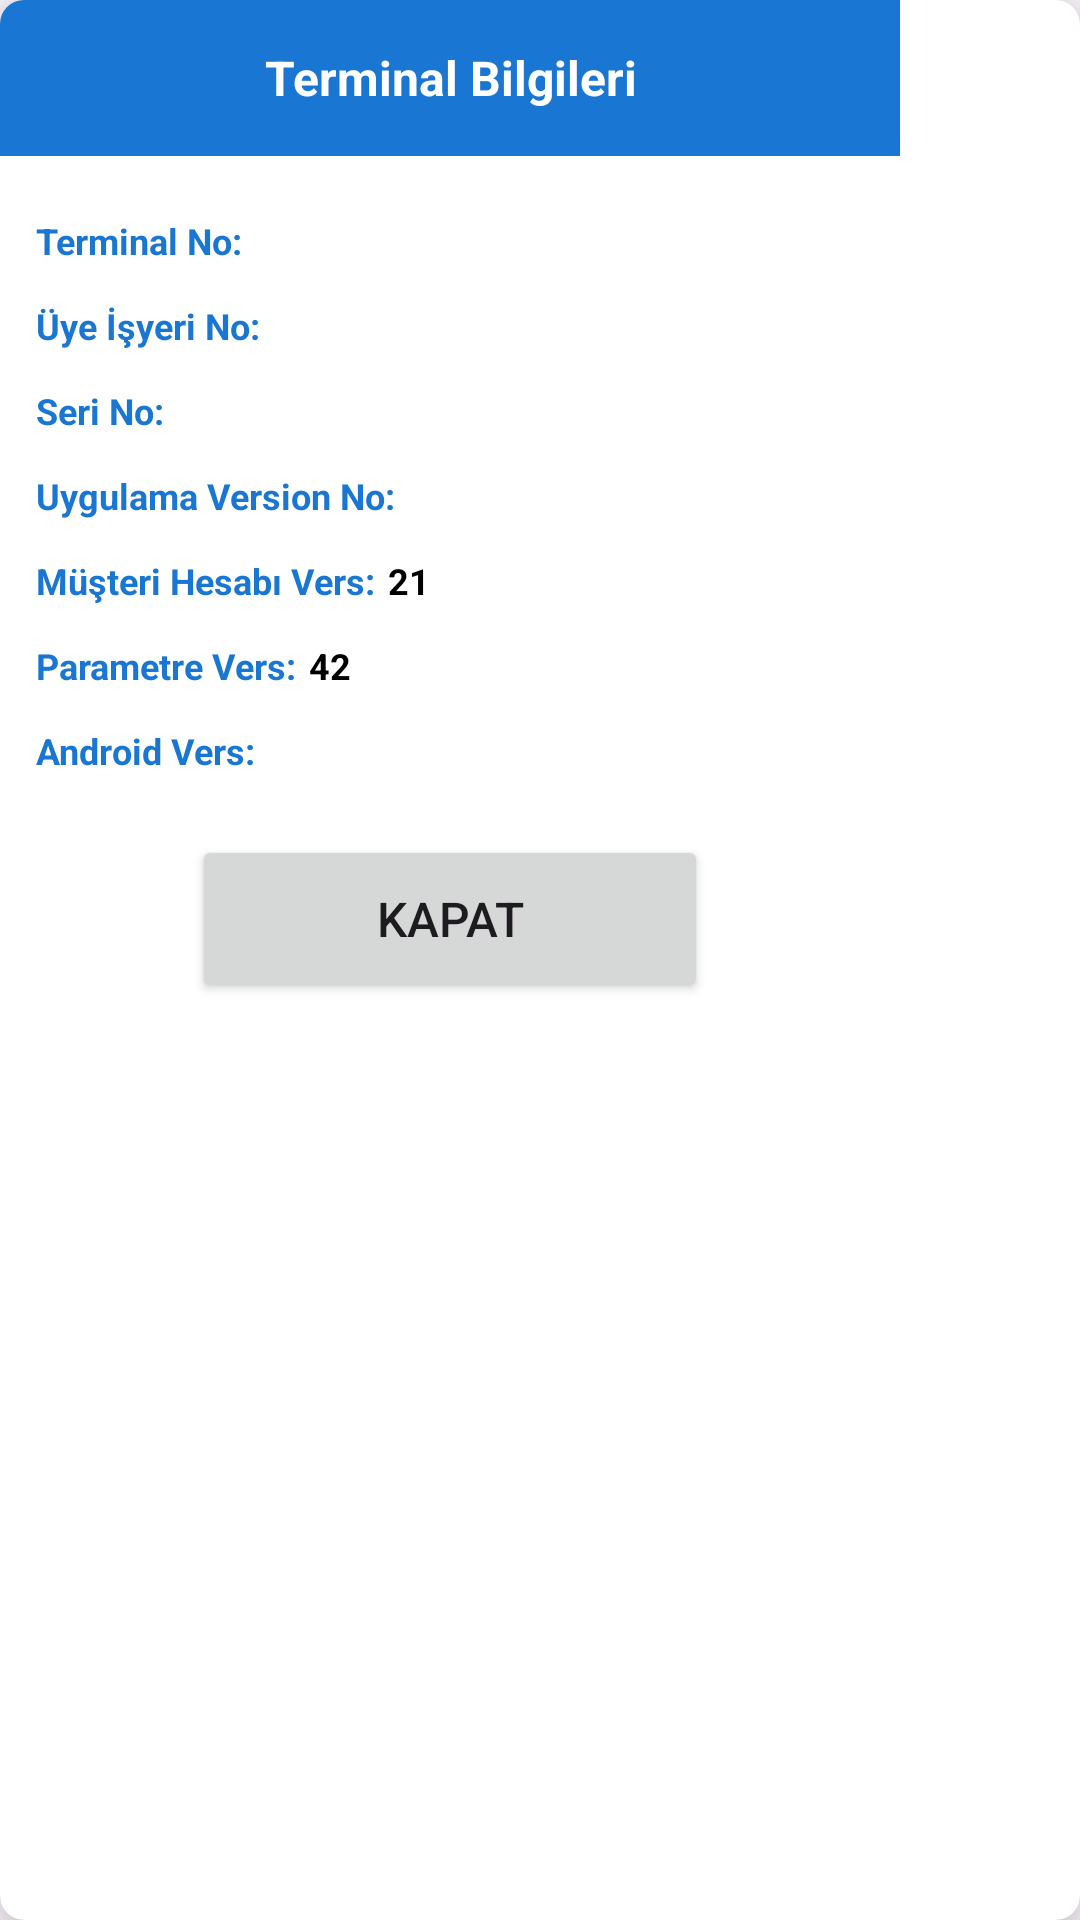

Reconstruct the res/layout file that produces this screen, plus the resources it refers to.
<!-- AndroidManifest.xml: application theme Theme.PosTerminalApp -->
<!-- res/layout/pop_up_terminal_infos.xml -->
<?xml version="1.0" encoding="utf-8"?>
<com.google.android.material.card.MaterialCardView
    xmlns:app="http://schemas.android.com/apk/res-auto"
    xmlns:tools="http://schemas.android.com/tools"
    android:id="@+id/materialCardViewPopUp"
    android:layout_width="300dp"
    android:layout_height="348dp"
    android:layout_centerInParent="true"
    app:cardBackgroundColor="@android:color/white"
    app:cardCornerRadius="8dp"
    app:cardElevation="12dp"
    app:strokeColor="@android:color/transparent"
    android:layout_gravity="center"
    xmlns:android="http://schemas.android.com/apk/res/android">

        <LinearLayout
            android:id="@+id/linearLayout1"
            android:layout_width="300dp"
            android:layout_height="wrap_content"
            android:background="@color/background">

            <TextView
                android:id="@+id/textViewPopUpTitle"
                android:layout_width="match_parent"
                android:layout_height="52dp"
                android:gravity="center"
                android:text="Terminal Bilgileri"
                android:textColor="@color/white"
                android:textSize="16sp"
                android:textStyle="bold" />

        </LinearLayout>

        <LinearLayout
            android:id="@+id/linearLayout4"
            android:layout_width="300dp"
            android:layout_height="348dp"
            android:padding="12dp"
            android:orientation="vertical">

            <LinearLayout
                android:layout_width="match_parent"
                android:layout_height="wrap_content"
                android:orientation="horizontal"
                android:layout_marginTop="60dp">

                <TextView
                    android:layout_width="wrap_content"
                    android:layout_height="wrap_content"
                    android:text="Terminal No:"
                    android:textColor="@color/background"
                    android:textSize="12sp"
                    android:textStyle="bold" />

                <TextView
                    android:id="@+id/textViewTerminalNo"
                    android:layout_width="wrap_content"
                    android:layout_height="wrap_content"
                    android:layout_marginStart="4dp"
                    android:text=""
                    android:textColor="@color/black"
                    android:textSize="12sp"
                    android:textStyle="bold" />
            </LinearLayout>

            <LinearLayout
                android:layout_width="match_parent"
                android:layout_height="wrap_content"
                android:orientation="horizontal"
                android:layout_marginTop="12dp">

                <TextView
                    android:layout_width="wrap_content"
                    android:layout_height="wrap_content"
                    android:text="Üye İşyeri No:"
                    android:textColor="@color/background"
                    android:textSize="12sp"
                    android:textStyle="bold" />

                <TextView
                    android:id="@+id/textViewUyeNo"
                    android:layout_width="wrap_content"
                    android:layout_height="wrap_content"
                    android:layout_marginStart="4dp"
                    android:text=""
                    android:textColor="@color/black"
                    android:textSize="12sp"
                    android:textStyle="bold" />
            </LinearLayout>

            <LinearLayout
                android:layout_width="match_parent"
                android:layout_height="wrap_content"
                android:orientation="horizontal"
                android:layout_marginTop="12dp">

                <TextView
                    android:layout_width="wrap_content"
                    android:layout_height="wrap_content"
                    android:text="Seri No:"
                    android:textColor="@color/background"
                    android:textSize="12sp"
                    android:textStyle="bold" />

                <TextView
                    android:id="@+id/textViewSeriNo"
                    android:layout_width="wrap_content"
                    android:layout_height="wrap_content"
                    android:layout_marginStart="4dp"
                    android:text=""
                    android:textColor="@color/black"
                    android:textSize="12sp"
                    android:textStyle="bold" />
            </LinearLayout>

            <LinearLayout
                android:layout_width="match_parent"
                android:layout_height="wrap_content"
                android:orientation="horizontal"
                android:layout_marginTop="12dp">

                <TextView
                    android:layout_width="wrap_content"
                    android:layout_height="wrap_content"
                    android:text="Uygulama Version No:"
                    android:textColor="@color/background"
                    android:textSize="12sp"
                    android:textStyle="bold" />

                <TextView
                    android:id="@+id/textViewAppVersNo"
                    android:layout_width="wrap_content"
                    android:layout_height="wrap_content"
                    android:layout_marginStart="4dp"
                    android:text=""
                    android:textColor="@color/black"
                    android:textSize="12sp"
                    android:textStyle="bold" />
            </LinearLayout>

            <LinearLayout
                android:layout_width="match_parent"
                android:layout_height="wrap_content"
                android:orientation="horizontal"
                android:layout_marginTop="12dp">

                <TextView
                    android:layout_width="wrap_content"
                    android:layout_height="wrap_content"
                    android:text="Müşteri Hesabı Vers:"
                    android:textColor="@color/background"
                    android:textSize="12sp"
                    android:textStyle="bold" />

                <TextView
                    android:id="@+id/textViewCustomerNo"
                    android:layout_width="wrap_content"
                    android:layout_height="wrap_content"
                    android:layout_marginStart="4dp"
                    android:text="21"
                    android:textColor="@color/black"
                    android:textSize="12sp"
                    android:textStyle="bold" />
            </LinearLayout>

            <LinearLayout
                android:layout_width="match_parent"
                android:layout_height="wrap_content"
                android:orientation="horizontal"
                android:layout_marginTop="12dp">

                <TextView
                    android:layout_width="wrap_content"
                    android:layout_height="wrap_content"
                    android:text="Parametre Vers:"
                    android:textColor="@color/background"
                    android:textSize="12sp"
                    android:textStyle="bold" />

                <TextView
                    android:id="@+id/textViewParameterNo"
                    android:layout_width="wrap_content"
                    android:layout_height="wrap_content"
                    android:layout_marginStart="4dp"
                    android:text="42"
                    android:textColor="@color/black"
                    android:textSize="12sp"
                    android:textStyle="bold" />
            </LinearLayout>

            <LinearLayout
                android:layout_width="match_parent"
                android:layout_height="wrap_content"
                android:orientation="horizontal"
                android:layout_marginTop="12dp">

                <TextView
                    android:layout_width="wrap_content"
                    android:layout_height="wrap_content"
                    android:text="Android Vers:"
                    android:textColor="@color/background"
                    android:textSize="12sp"
                    android:textStyle="bold" />

                <TextView
                    android:id="@+id/textViewAndroidVersNo"
                    android:layout_width="wrap_content"
                    android:layout_height="wrap_content"
                    android:layout_marginStart="4dp"
                    android:text=""
                    android:textColor="@color/black"
                    android:textSize="12sp"
                    android:textStyle="bold" />
            </LinearLayout>

            <Button
                android:id="@+id/buttonClose"
                android:layout_width="172dp"
                android:layout_height="56dp"
                android:layout_marginTop="20dp"
                android:text="Kapat"
                android:textSize="16sp"
                android:layout_gravity="center"/>

        </LinearLayout>


</com.google.android.material.card.MaterialCardView>
<!-- resources referenced by this layout -->
<resources>
  <color name="background">#1976D2</color>
  <color name="black">#FF000000</color>
  <color name="white">#FFFFFFFF</color>
  <style name="Theme.PosTerminalApp" parent="Base.Theme.PosTerminalApp" />
  <style name="Base.Theme.PosTerminalApp" parent="Theme.Material3.Light.NoActionBar">
          
          <item name="colorPrimary">@color/background</item>
      </style>
</resources>
